Run: headless pygame with SDL's dummy video driver; simulated clock (each Clock.tick advances the game by its frame time, no real sleeping); random seed 0; keys injected as events and as key.get_pressed() state; no mouse input.
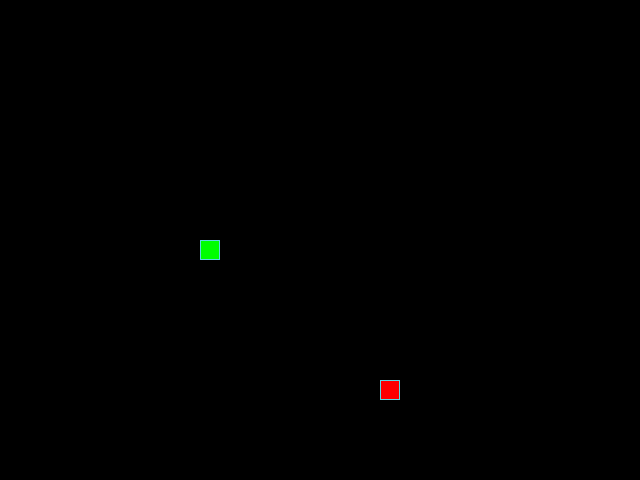
Frame 1 of 4 · flips 1–60 · no input
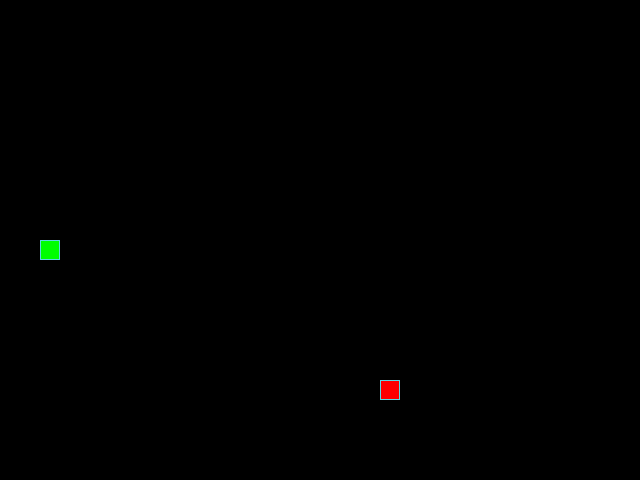
Frame 2 of 4 · flips 61–180 · tapped SPACE, RETURN · held RIGHT (→), D
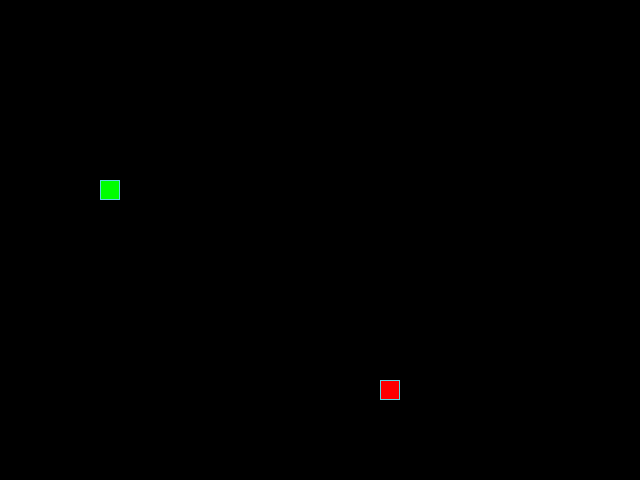
Frame 3 of 4 · flips 181–300 · held DOWN (↓), S
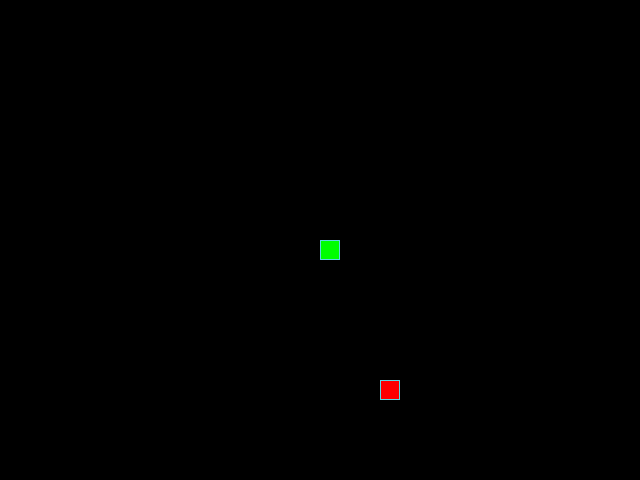
Frame 4 of 4 · flips 301–420 · held LEFT (←), A, UP (↑), W

The pygame program that drew these frames:

from random import randint

import pygame as pg

# Константы для размеров поля и сетки:
SCREEN_WIDTH, SCREEN_HEIGHT = 640, 480
GRID_SIZE = 20
GRID_WIDTH = SCREEN_WIDTH // GRID_SIZE
GRID_HEIGHT = SCREEN_HEIGHT // GRID_SIZE
CENTER = ((SCREEN_WIDTH // 2), (SCREEN_HEIGHT // 2))
# Направления движения:
Pointer = tuple[int, int]
UP: Pointer = (0, -1)
DOWN: Pointer = (0, 1)
LEFT: Pointer = (-1, 0)
RIGHT: Pointer = (1, 0)

RGB = tuple[int, int, int]
# Цвет фона - черный:
BOARD_BACKGROUND_COLOR: RGB = (0, 0, 0)

# Цвет границы ячейки
BORDER_COLOR: RGB = (93, 216, 228)

# Цвет яблока
APPLE_COLOR: RGB = (255, 0, 0)

# Цвет змейки
SNAKE_COLOR: RGB = (0, 255, 0)

# Скорость движения змейки:
SPEED: int = 3

# Настройка игрового окна:
screen = pg.display.set_mode((SCREEN_WIDTH, SCREEN_HEIGHT), 0, 32)

# Заголовок окна игрового поля:
pg.display.set_caption(f'Змейка. Скорость змейки = {SPEED}')

# Настройка времени:
clock = pg.time.Clock()


# Тут опишите все классы игры.
class GameObject:
    """Родительский класс"""

    def __init__(
        self,
        position: Pointer = ((SCREEN_WIDTH // 2), (SCREEN_HEIGHT // 2)),
        body_color: RGB = BOARD_BACKGROUND_COLOR,
    ) -> None:
        self.position = position  
        self.body_color = body_color

    def draw(self):
        """Метода для отрисовки объекта на игровом поле"""
        pass


class Apple(GameObject):
    """Класс яблока"""

    def __init__(self, position: Pointer = CENTER, body_color: RGB = APPLE_COLOR, occupied_cells=None):
        super().__init__(position, body_color)
        self.randomize_position(occupied_cells or [])

    def draw(self):
        """Метод отрисовки яблока"""
        rect = pg.Rect(self.position, (GRID_SIZE, GRID_SIZE))
        pg.draw.rect(screen, self.body_color, rect)
        pg.draw.rect(screen, BORDER_COLOR, rect, 1)

    def randomize_position(self, occupied_cells):
        """Метод случайного положения яблока"""
        while True:
            self.position = (
                (randint(0, SCREEN_WIDTH) // GRID_SIZE) * GRID_SIZE,
                (randint(0, SCREEN_HEIGHT) // GRID_SIZE) * GRID_SIZE
            )
            if self.position not in occupied_cells:
                break


class Snake(GameObject):
    """Класс змеи"""

    def __init__(self, position: Pointer = CENTER, body_color: RGB = SNAKE_COLOR):
        super().__init__(position, body_color)
        self.length = 1
        self.positions = [CENTER]
        self.direction = RIGHT
        self.next_direction = None
        self.last = None

    def update_direction(self):
        """Метод обновление положения змеи"""
        if self.next_direction:
            self.direction = self.next_direction
            self.next_direction = None

    def move(self):
        """Метод изменения положения змеи"""
        head_x, head_y = self.get_head_position()
        dx, dy = self.direction
        new_pos_x = (head_x + dx * GRID_SIZE) % SCREEN_WIDTH
        new_pos_y = (head_y + dy * GRID_SIZE) % SCREEN_HEIGHT
        new_pos = (new_pos_x, new_pos_y)
        self.positions.insert(0, new_pos)
        self.last = (
            self.positions.pop() if len(self.positions) > self.length else None
        )
    

    def draw(self):
        """Метод отрисовки змеи"""
        for position in self.positions[:-1]:
            rect = (pg.Rect(position, (GRID_SIZE, GRID_SIZE)))
            pg.draw.rect(screen, self.body_color, rect)
            pg.draw.rect(screen, BORDER_COLOR, rect, 1)

        head_rect = pg.Rect(self.get_head_position(), (GRID_SIZE, GRID_SIZE))
        pg.draw.rect(screen, self.body_color, head_rect)
        pg.draw.rect(screen, BORDER_COLOR, head_rect, 1)

        if self.last:
            last_rect = pg.Rect(self.last, (GRID_SIZE, GRID_SIZE))
            pg.draw.rect(screen, BOARD_BACKGROUND_COLOR, last_rect)

    def update_direction(self):
        """Метод управления с помощью клавиш"""
        if self.next_direction:
            self.direction = self.next_direction
            self.next_direction = None

    def get_head_position(self):
        """Возвращает позицию головы змейки"""
        return self.positions[0]

    def reset(self):
        """Сбрасывает змею в начальное состояние"""
        self.length = 1
        self.positions = [CENTER]
        self.direction = RIGHT
        self.next_direction = None
        self.body_color = SNAKE_COLOR


def handle_keys(game_object):
    """Управление при помощи клавы"""
    for event in pg.event.get():
        if event.type == pg.QUIT:
            pg.quit()
            raise SystemExit
        elif event.type == pg.KEYDOWN:
            if event.key == pg.K_UP and game_object.direction != DOWN:
                game_object.next_direction = UP
            elif event.key == pg.K_DOWN and game_object.direction != UP:
                game_object.next_direction = DOWN
            elif event.key == pg.K_LEFT and game_object.direction != RIGHT:
                game_object.next_direction = LEFT
            elif event.key == pg.K_RIGHT and game_object.direction != LEFT:
                game_object.next_direction = RIGHT


def main():
    """Основной цикл игры"""
    pg.init()
    apple = Apple(body_color=APPLE_COLOR, position=CENTER)
    snake = Snake(body_color=SNAKE_COLOR, position=CENTER)
    while True:
        clock.tick(SPEED)
        apple.draw()
        pg.display.update()
        snake.draw()
        snake.move()
        snake.update_direction()
        handle_keys(snake)
        if snake.get_head_position() == apple.position:
            snake.length += 1
            apple.randomize_position(snake.positions)
        if snake.get_head_position() in snake.positions[4:]:
            screen.fill(BOARD_BACKGROUND_COLOR)
            snake.reset()

if __name__ == '__main__':
    main()
